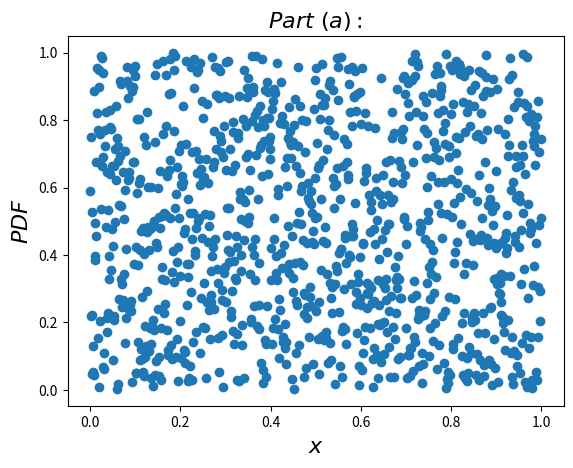
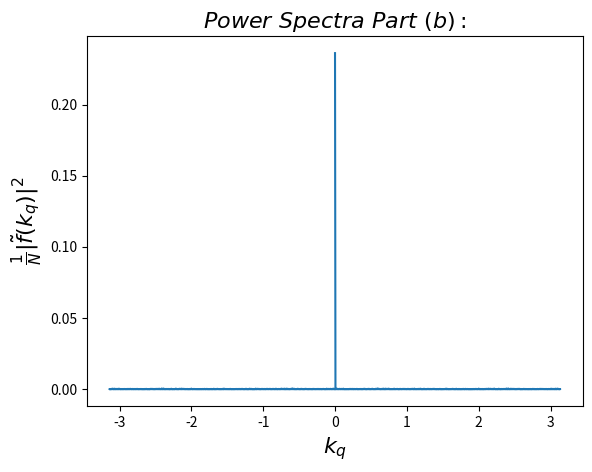
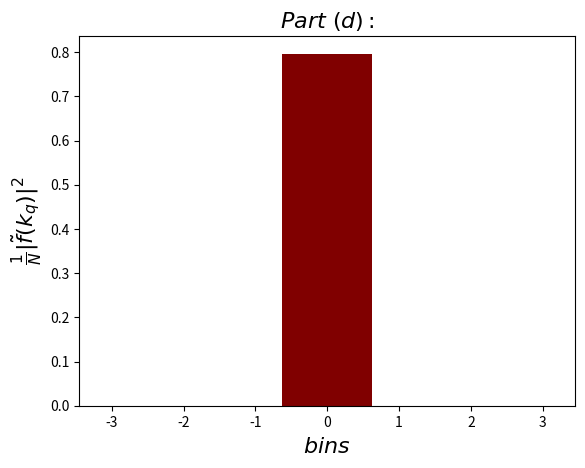

These figures' Python source, in order:
import numpy as np 
import matplotlib.pyplot as plt
y=np.random.uniform(0,1,1024)
x=np.linspace(0,1,1024)
N=len(x)
print(N)
delta=1/(N-1)
nft=np.fft.fft(y,norm='ortho')  ##performing DFT
k=2*np.pi*np.fft.fftfreq(N, d=1)  ## Sampling wavefactor k
power_spec=[]
for i in range(N):
	k1=(1/N)*(np.absolute(nft[i]))**2
	power_spec.append(k1)
k_min=np.amin(k)
k_max=np.amax(k)
print('Part(c):')
print('Minimum value of k',k_min)
print('Maximum value of k',k_max)
##############################################################
plt.subplots()
plt.scatter(x,y)
plt.ylabel(r'$PDF$',fontsize=16)
plt.xlabel(r'$x$',fontsize=16)
plt.title(r'$Part\ (a):$',fontsize=16)
plt.subplots()
plt.plot(k,power_spec)
plt.title(r'$Power  \ Spectra \ Part\ (b):$',fontsize=16)
plt.xlabel(r'$k_q$',fontsize=16)
plt.ylabel(r'$\frac{1}{N} |\tilde{f}(k_q)|^2$',fontsize=16)
plt.subplots()
plt.hist(power_spec,range=(k_min,k_max),bins=5,density='true',color="maroon",label='Histogram')
plt.xlabel(r'$bins$',fontsize=16)
plt.ylabel(r'$\frac{1}{N} |\tilde{f}(k_q)|^2$',fontsize=16)
plt.title(r'$Part\ (d):$',fontsize=16)
plt.show()